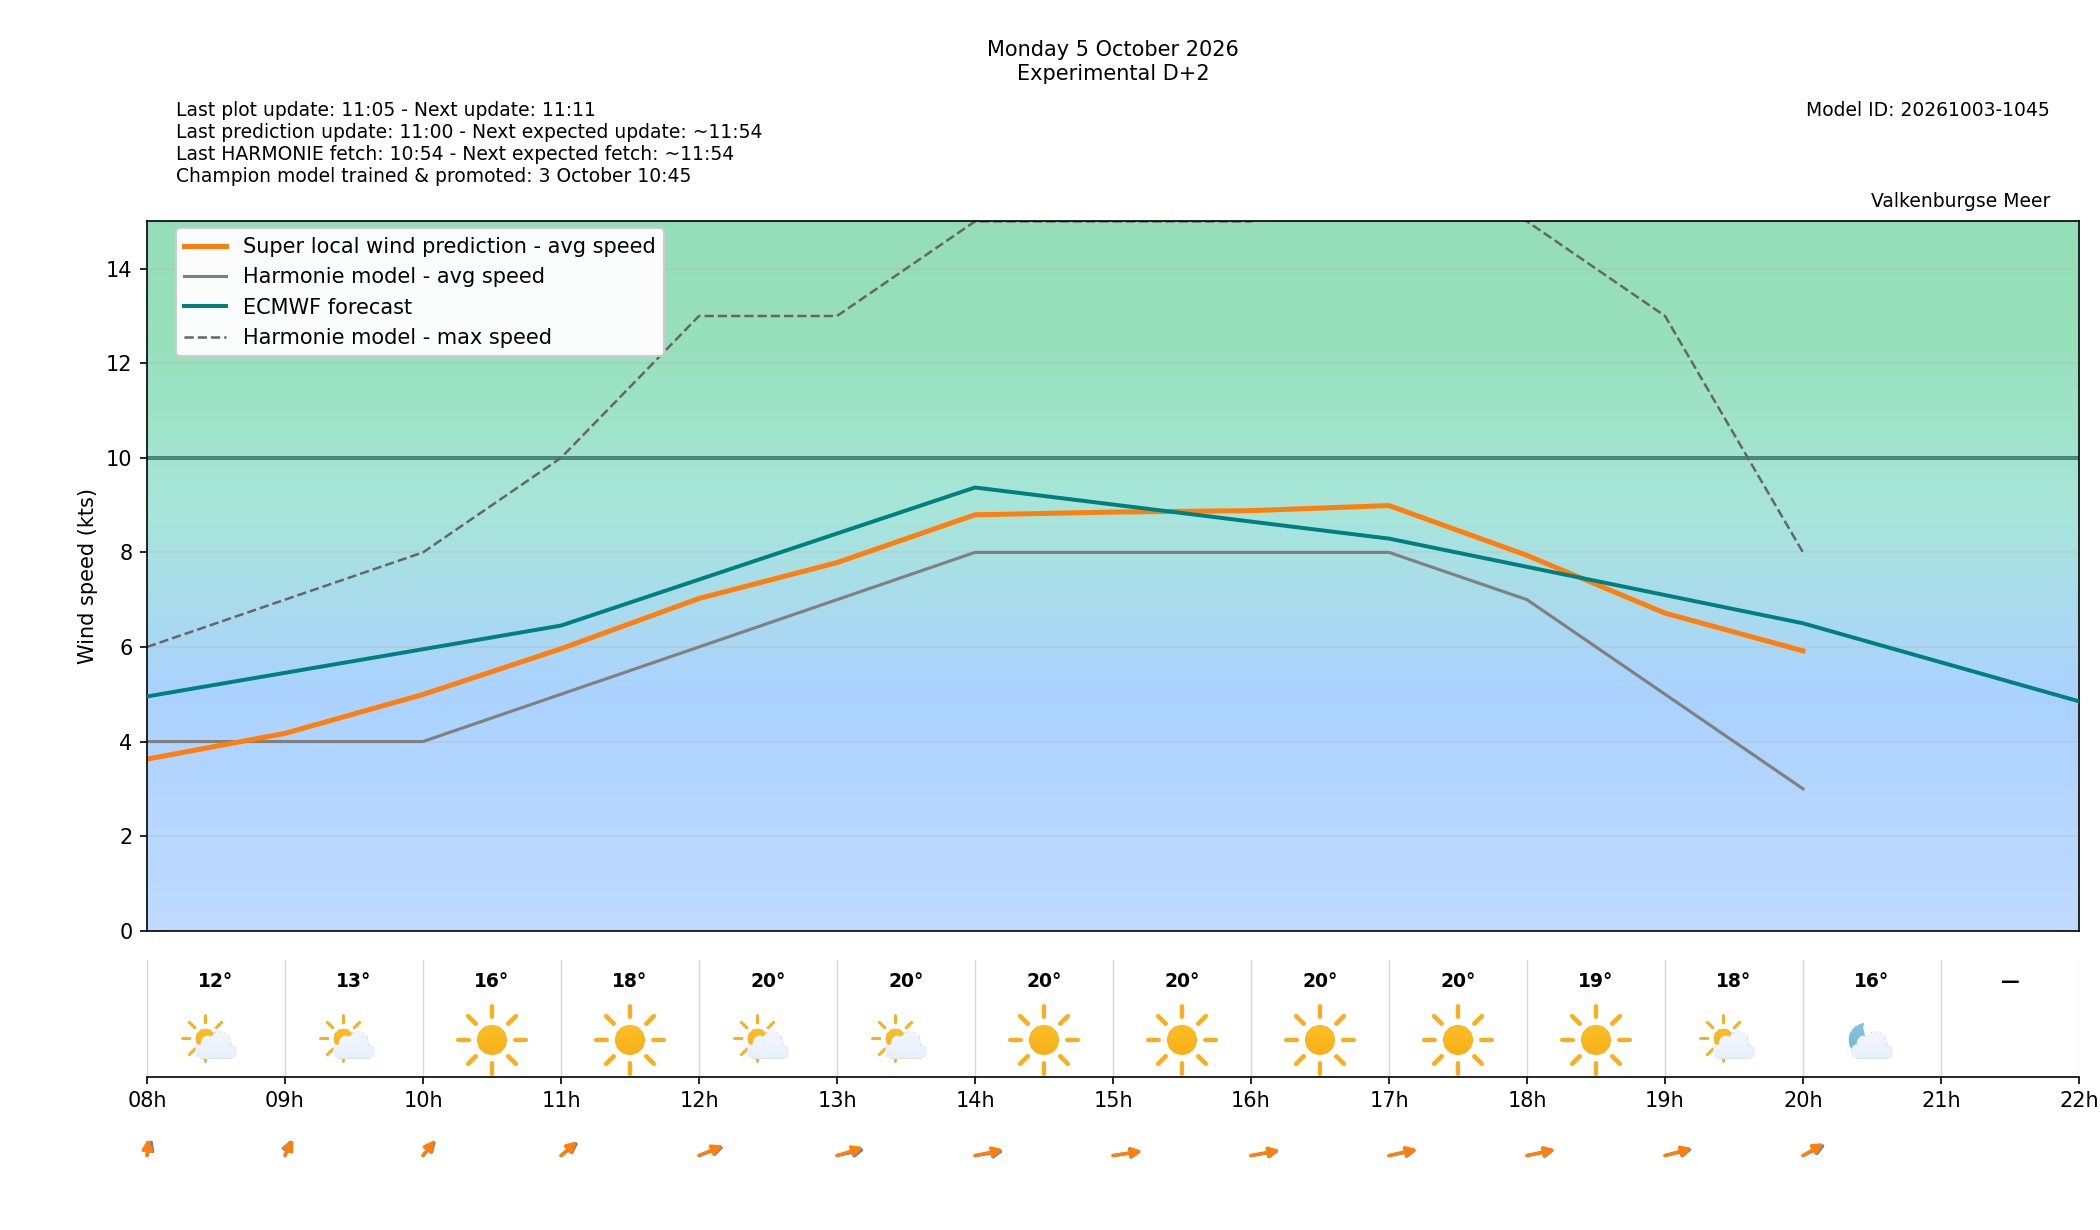

The table this chart was drawn from, first rows:
target_time_utc, target_time_local, forecast_wind_speed, forecast_wind_min, forecast_wind_max, lstm_pred_wind_speed, forecast_wind_dir_deg, lstm_pred_wind_dir_deg, forecast_temperature_c, weather_code, weather_source, is_daylight, hour_utc, hour_local, delta_speed_lstm_minus_forecast, delta_dir_lstm_minus_forecast, issue_time_utc, forecast_available, harmonie_run_ts, harmonie_fetched_ts, speed_model_id, direction_model_id, calibration_policy
2026-10-05 06:00:00+00:00, 2026-10-05 08:00:00+02:00, 4.0, 4.0, 6.0, 3.628, 190.0, 182.2, 12.3, 1, windsurfice, True, 06, 08, -0.3721, -7.817, 2026-10-03T09:00:00+00:00, True, 1791017645320, 1791017645320, 20261003080000_af4b4f24_speed, 20261003080000_af4b4f24_direction, none
2026-10-05 07:00:00+00:00, 2026-10-05 09:00:00+02:00, 4.0, 4.0, 7.0, 4.172, 193.0, 195.8, 13.2, 1, windsurfice, True, 07, 09, 0.1719, 2.808, 2026-10-03T09:00:00+00:00, True, 1791017645320, 1791017645320, 20261003080000_af4b4f24_speed, 20261003080000_af4b4f24_direction, none
2026-10-05 08:00:00+00:00, 2026-10-05 10:00:00+02:00, 4.0, 4.0, 8.0, 4.995, 206.0, 203.2, 15.9, 0, windsurfice, True, 08, 10, 0.9946, -2.766, 2026-10-03T09:00:00+00:00, True, 1791017645320, 1791017645320, 20261003080000_af4b4f24_speed, 20261003080000_af4b4f24_direction, none
2026-10-05 09:00:00+00:00, 2026-10-05 11:00:00+02:00, 5.0, 5.0, 10.0, 5.961, 216.0, 212.3, 18.2, 0, windsurfice, True, 09, 11, 0.9612, -3.696, 2026-10-03T09:00:00+00:00, True, 1791017645320, 1791017645320, 20261003080000_af4b4f24_speed, 20261003080000_af4b4f24_direction, none
2026-10-05 10:00:00+00:00, 2026-10-05 12:00:00+02:00, 6.0, 6.0, 13.0, 7.025, 237.0, 232.7, 19.5, 1, windsurfice, True, 10, 12, 1.025, -4.272, 2026-10-03T09:00:00+00:00, True, 1791017645320, 1791017645320, 20261003080000_af4b4f24_speed, 20261003080000_af4b4f24_direction, none
2026-10-05 11:00:00+00:00, 2026-10-05 13:00:00+02:00, 7.0, 7.0, 13.0, 7.784, 248.0, 240.5, 20.1, 1, windsurfice, True, 11, 13, 0.7838, -7.53, 2026-10-03T09:00:00+00:00, True, 1791017645320, 1791017645320, 20261003080000_af4b4f24_speed, 20261003080000_af4b4f24_direction, none
2026-10-05 12:00:00+00:00, 2026-10-05 14:00:00+02:00, 8.0, 8.0, 15.0, 8.795, 254.0, 249.2, 20.3, 0, windsurfice, True, 12, 14, 0.7949, -4.771, 2026-10-03T09:00:00+00:00, True, 1791017645320, 1791017645320, 20261003080000_af4b4f24_speed, 20261003080000_af4b4f24_direction, none
2026-10-05 13:00:00+00:00, 2026-10-05 15:00:00+02:00, 8.0, 8.0, 15.0, 8.853, 255.0, 254.2, 20.3, 0, windsurfice, True, 13, 15, 0.8529, -0.7652, 2026-10-03T09:00:00+00:00, True, 1791017645320, 1791017645320, 20261003080000_af4b4f24_speed, 20261003080000_af4b4f24_direction, none
2026-10-05 14:00:00+00:00, 2026-10-05 16:00:00+02:00, 8.0, 8.0, 15.0, 8.883, 253.0, 251.4, 20.0, 0, windsurfice, True, 14, 16, 0.8827, -1.578, 2026-10-03T09:00:00+00:00, True, 1791017645320, 1791017645320, 20261003080000_af4b4f24_speed, 20261003080000_af4b4f24_direction, none
2026-10-05 15:00:00+00:00, 2026-10-05 17:00:00+02:00, 8.0, 8.0, 16.0, 8.99, 250.0, 247.8, 19.5, 0, windsurfice, True, 15, 17, 0.9904, -2.18, 2026-10-03T09:00:00+00:00, True, 1791017645320, 1791017645320, 20261003080000_af4b4f24_speed, 20261003080000_af4b4f24_direction, none
2026-10-05 16:00:00+00:00, 2026-10-05 18:00:00+02:00, 7.0, 7.0, 15.0, 7.937, 250.0, 248.4, 18.9, 0, windsurfice, True, 16, 18, 0.9368, -1.582, 2026-10-03T09:00:00+00:00, True, 1791017645320, 1791017645320, 20261003080000_af4b4f24_speed, 20261003080000_af4b4f24_direction, none
2026-10-05 17:00:00+00:00, 2026-10-05 19:00:00+02:00, 5.0, 5.0, 13.0, 6.715, 247.0, 243.9, 17.7, 1, windsurfice, True, 17, 19, 1.715, -3.103, 2026-10-03T09:00:00+00:00, True, 1791017645320, 1791017645320, 20261003080000_af4b4f24_speed, 20261003080000_af4b4f24_direction, none
2026-10-05 18:00:00+00:00, 2026-10-05 20:00:00+02:00, 3.0, 3.0, 8.0, 5.918, 229.0, 223.2, 16.1, 1, windsurfice, False, 18, 20, 2.918, -5.773, 2026-10-03T09:00:00+00:00, True, 1791017645320, 1791017645320, 20261003080000_af4b4f24_speed, 20261003080000_af4b4f24_direction, none
2026-10-05 19:00:00+00:00, 2026-10-05 21:00:00+02:00, , , , , , , , , , False, 19, 21, , , 2026-10-03T09:00:00+00:00, False, , , 20261003080000_af4b4f24_speed, 20261003080000_af4b4f24_direction, none
2026-10-05 20:00:00+00:00, 2026-10-05 22:00:00+02:00, , , , , , , , , , False, 20, 22, , , 2026-10-03T09:00:00+00:00, False, , , 20261003080000_af4b4f24_speed, 20261003080000_af4b4f24_direction, none
